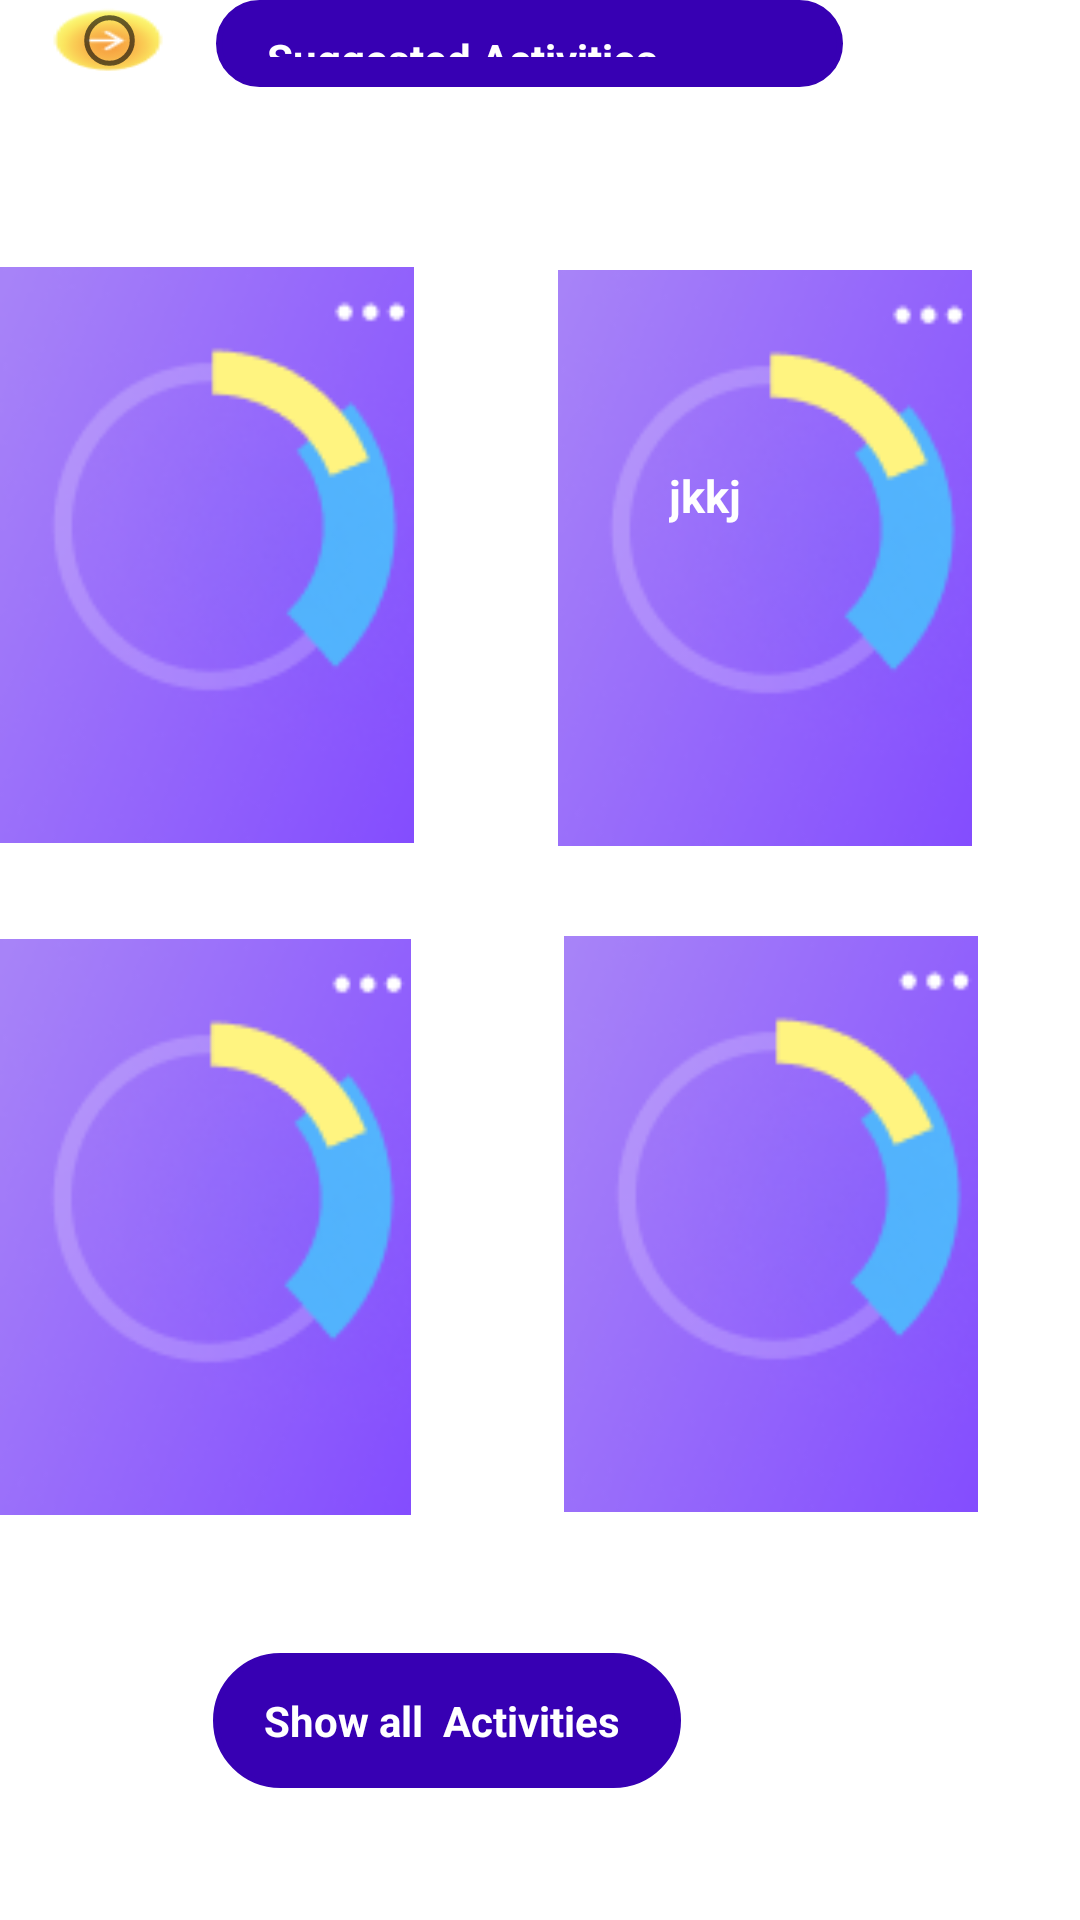

Produce the Android XML layout that renders to this screen, including the resource entries it uses.
<!-- AndroidManifest.xml: application theme Theme.Myapp -->
<!-- res/layout/suggested_activities.xml -->
<?xml version="1.0" encoding="utf-8"?>
<RelativeLayout xmlns:android="http://schemas.android.com/apk/res/android"
    xmlns:app="http://schemas.android.com/apk/res-auto"
    xmlns:tools="http://schemas.android.com/tools"
    android:layout_width="match_parent"
    android:layout_height="match_parent"
    tools:context=".suggestedactivities">

    <TextView
        android:id="@+id/textView2"
        android:layout_width="209dp"
        android:layout_height="56dp"
        android:layout_alignParentEnd="true"
        android:layout_alignParentBottom="true"
        android:layout_marginEnd="79dp"
        android:layout_marginBottom="611dp"
        android:background="@drawable/input_pg"
        android:backgroundTint="@color/purple_700"
        android:text="Suggested Activities creatted by the community"
        android:textColor="@color/white"
        tools:layout_editor_absoluteX="60dp"
        android:textStyle="bold"
        tools:layout_editor_absoluteY="37dp"
        android:paddingHorizontal="17dp"
        android:paddingVertical="10dp"/>

    <TextView
        android:id="@+id/Curan"
        android:layout_width="138dp"
        android:layout_height="192dp"
        android:layout_alignParentEnd="true"
        android:layout_alignParentBottom="true"
        android:layout_marginEnd="36dp"
        android:layout_marginBottom="358dp"
        android:textStyle="bold"
        android:background="@drawable/img_6"
        android:text="jkkj"
        android:textSize="15dp"
        android:textColor="@color/white"
        android:paddingHorizontal="37dp"
        android:paddingVertical="65dp"

        />

    <TextView
        android:id="@+id/textView6"
        android:layout_width="138dp"
        android:layout_height="192dp"
        android:layout_alignParentEnd="true"
        android:layout_alignParentBottom="true"
        android:layout_marginEnd="222dp"
        android:layout_marginBottom="359dp"
        android:background="@drawable/img_6"
        android:textStyle="bold"
        android:text="" />

    <TextView
        android:id="@+id/textView7"
        android:layout_width="138dp"
        android:layout_height="192dp"
        android:layout_alignParentEnd="true"
        android:layout_alignParentBottom="true"
        android:layout_marginEnd="34dp"
        android:layout_marginBottom="136dp"
        android:background="@drawable/img_6"
        android:textStyle="bold"
        android:text="" />

    <TextView
        android:id="@+id/textView8"
        android:layout_width="138dp"
        android:layout_height="192dp"
        android:layout_alignParentEnd="true"
        android:layout_alignParentBottom="true"
        android:layout_marginEnd="223dp"
        android:layout_marginBottom="135dp"
        android:textStyle="bold"
        android:background="@drawable/img_6"
        android:text="" />

    <TextView
        android:id="@+id/textView9"
        android:layout_width="wrap_content"
        android:layout_height="wrap_content"
        android:layout_alignParentEnd="true"
        android:layout_alignParentBottom="true"
        android:layout_marginEnd="133dp"
        android:layout_marginBottom="44dp"
        android:background="@drawable/input_pg"
        android:backgroundTint="@color/purple_700"
        android:drawableLeft="@drawable/ic_baseline_arrow_drop_down_24"
        android:paddingHorizontal="17dp"
        android:paddingVertical="13dp"
        android:text="Show all  Activities "
        android:textColor="@color/white"
        android:textStyle="bold" />

    <ImageView
        android:id="@+id/imageView2"
        android:layout_width="wrap_content"
        android:layout_height="wrap_content"
        android:layout_alignParentEnd="true"
        android:layout_alignParentBottom="true"
        android:layout_marginEnd="299dp"
        android:layout_marginBottom="613dp"
        android:background="@drawable/img_7"
        app:srcCompat="?android:attr/listChoiceIndicatorSingle" />

</RelativeLayout>
<!-- resources referenced by this layout -->
<resources>
  <!-- drawable img_6: png bitmap (drawable, 13944 bytes) -->
  <!-- drawable img_7: png bitmap (drawable, 2101 bytes) -->
  <!-- drawable input_pg (drawable) -->
  <?xml version="1.0" encoding="utf-8"?>
  <shape xmlns:android="http://schemas.android.com/apk/res/android">
  
  
      <stroke android:color="@color/white" android:width="2dp"/>
          <corners android:radius="70dp"/>
  </shape>
  <style name="Theme.Myapp" parent="Theme.MaterialComponents.DayNight.NoActionBar">
          
          <item name="colorPrimary">@color/purple_500</item>
          <item name="colorPrimaryVariant">@color/purple_700</item>
          <item name="colorOnPrimary">@color/white</item>
          
          <item name="colorSecondary">@color/teal_200</item>
          <item name="colorSecondaryVariant">@color/teal_700</item>
          <item name="colorOnSecondary">@color/black</item>
  
          
          <item name="android:statusBarColor" tools:targetApi="lollipop">?attr/colorPrimaryVariant</item>
  
      </style>
  <!-- not gathered from this repository: default colours our renderer supplied (Android Studio template values) -->
  <color name="purple_500">#FF6200EE</color>
  <color name="purple_700">#FF3700B3</color>
  <color name="teal_200">#FF03DAC5</color>
  <color name="teal_700">#FF018786</color>
  <color name="black">#FF000000</color>
  <color name="white">#FFFFFFFF</color>
</resources>
